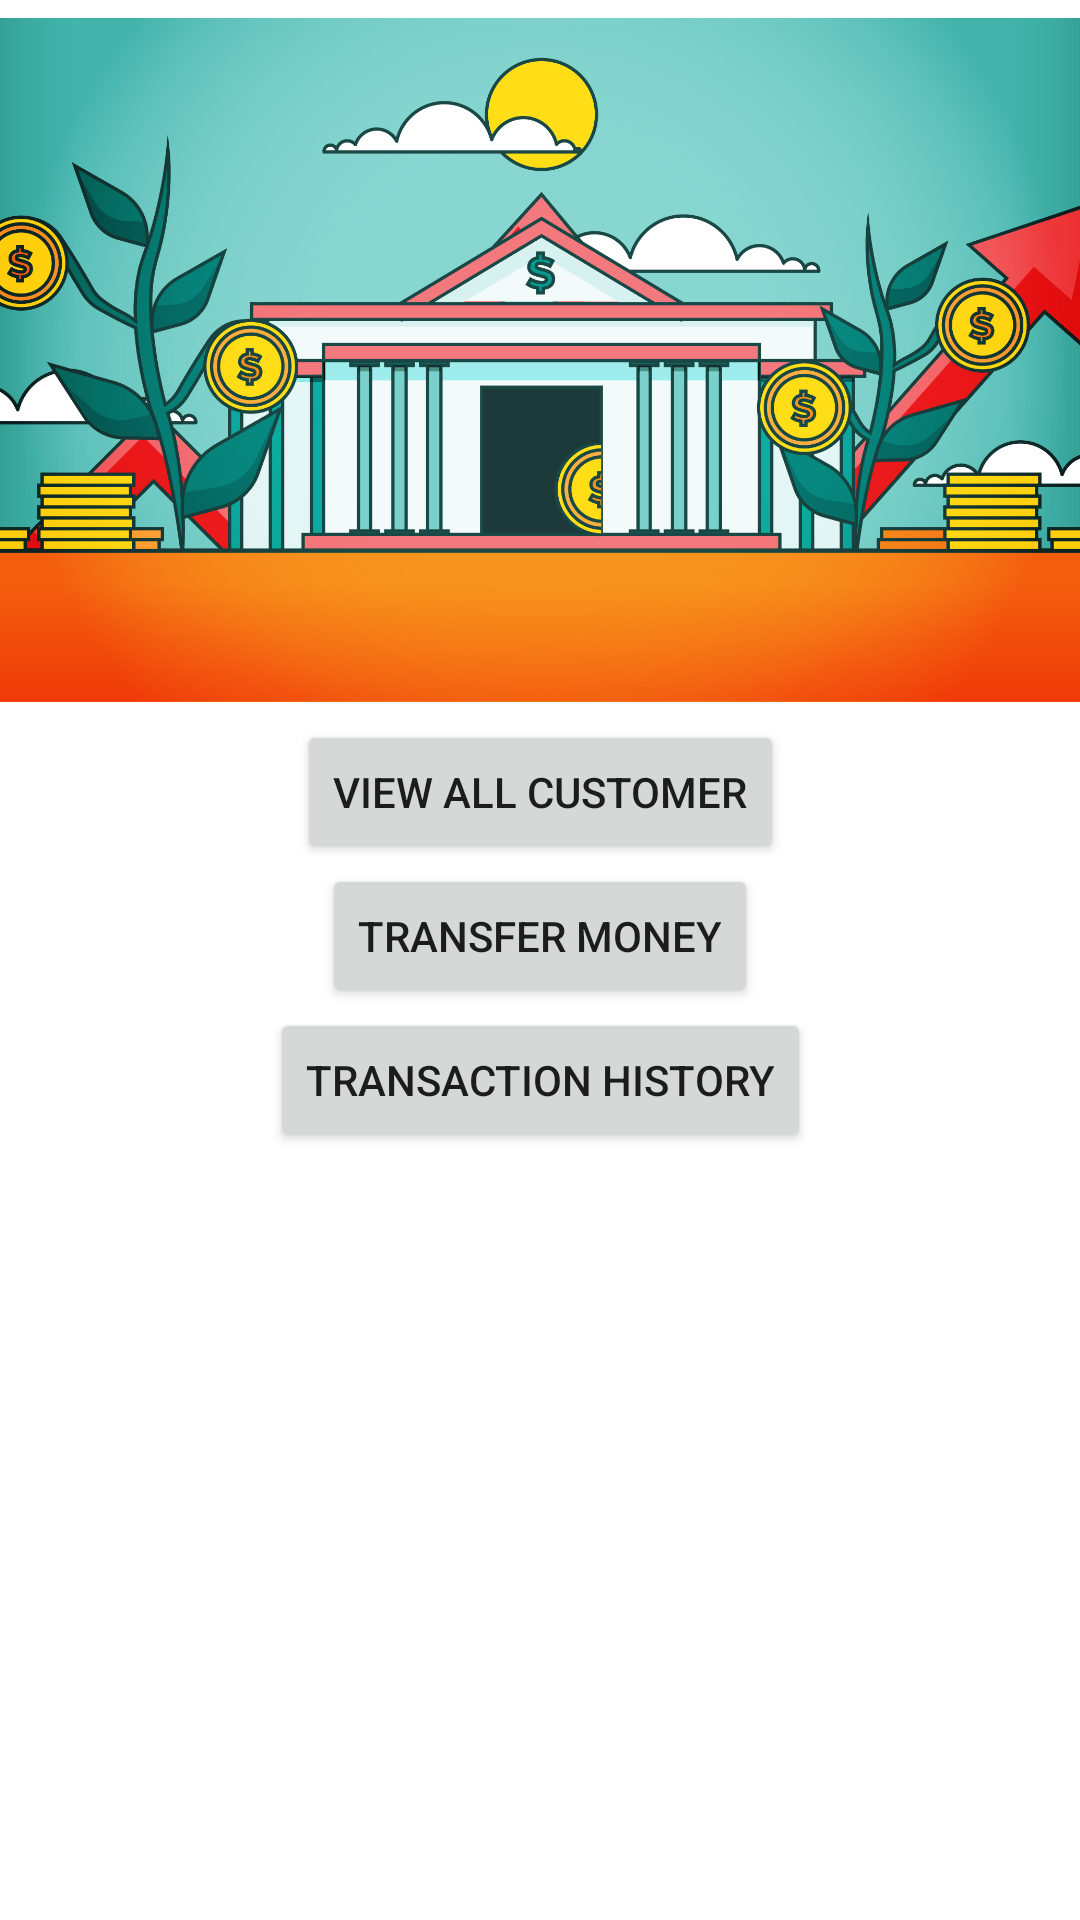

Here is an Android app screen rendered from its layout file. Give the layout XML and the strings, colors and styles it references.
<!-- AndroidManifest.xml: application theme Theme.SparkBasicBankingSystem -->
<!-- res/layout/activity_main.xml -->
<?xml version="1.0" encoding="utf-8"?>
<androidx.constraintlayout.widget.ConstraintLayout xmlns:android="http://schemas.android.com/apk/res/android"
    xmlns:app="http://schemas.android.com/apk/res-auto"
    xmlns:tools="http://schemas.android.com/tools"
    android:layout_width="match_parent"
    android:layout_height="match_parent"
    tools:context=".MainActivity">


    <ImageView
        android:id="@+id/imageView"
        android:layout_width="435dp"
        android:layout_height="240dp"
        app:layout_constraintEnd_toEndOf="parent"
        app:layout_constraintStart_toStartOf="parent"
        app:layout_constraintTop_toTopOf="parent"
        app:srcCompat="@drawable/bank" />

    <Button
        android:id="@+id/viewAllCustomerBtn"
        android:layout_width="wrap_content"
        android:layout_height="wrap_content"
        android:text="View All Customer"
        app:layout_constraintBottom_toTopOf="@+id/transferMoneyBtn"
        app:layout_constraintEnd_toEndOf="parent"
        app:layout_constraintHorizontal_bias="0.5"
        app:layout_constraintStart_toStartOf="parent"
        app:layout_constraintTop_toBottomOf="@+id/imageView"
        app:layout_constraintVertical_bias="0.544" />

    <Button
        android:id="@+id/transferMoneyBtn"
        android:layout_width="wrap_content"
        android:layout_height="wrap_content"
        android:text="Transfer Money"

        app:layout_constraintBottom_toTopOf="@+id/transactionHistoryBtn"
        app:layout_constraintEnd_toEndOf="parent"
        app:layout_constraintHorizontal_bias="0.5"
        app:layout_constraintStart_toStartOf="parent"
        app:layout_constraintTop_toBottomOf="@+id/viewAllCustomerBtn" />

    <Button
        android:id="@+id/transactionHistoryBtn"
        android:layout_width="wrap_content"
        android:layout_height="wrap_content"
        android:layout_marginBottom="256dp"
        android:text="Transaction History"
        app:layout_constraintBottom_toBottomOf="parent"
        app:layout_constraintEnd_toEndOf="parent"
        app:layout_constraintHorizontal_bias="0.5"
        app:layout_constraintStart_toStartOf="parent"
        app:layout_constraintTop_toBottomOf="@+id/transferMoneyBtn" />
</androidx.constraintlayout.widget.ConstraintLayout>
<!-- resources referenced by this layout -->
<resources>
  <!-- drawable bank: jpg bitmap (drawable, 991955 bytes) -->
  <style name="Theme.SparkBasicBankingSystem" parent="Theme.MaterialComponents.DayNight.DarkActionBar">
          
          <item name="colorPrimary">@color/purple_500</item>
          <item name="colorPrimaryVariant">@color/purple_700</item>
          <item name="colorOnPrimary">@color/white</item>
          
          <item name="colorSecondary">@color/teal_200</item>
          <item name="colorSecondaryVariant">@color/teal_700</item>
          <item name="colorOnSecondary">@color/black</item>
          
          <item name="android:statusBarColor" tools:targetApi="l">?attr/colorPrimaryVariant</item>
          
      </style>
  <!-- not gathered from this repository: default colours our renderer supplied (Android Studio template values) -->
  <color name="purple_500">#FF6200EE</color>
  <color name="purple_700">#FF3700B3</color>
  <color name="teal_200">#FF03DAC5</color>
  <color name="teal_700">#FF018786</color>
  <color name="black">#FF000000</color>
  <color name="white">#FFFFFFFF</color>
</resources>
